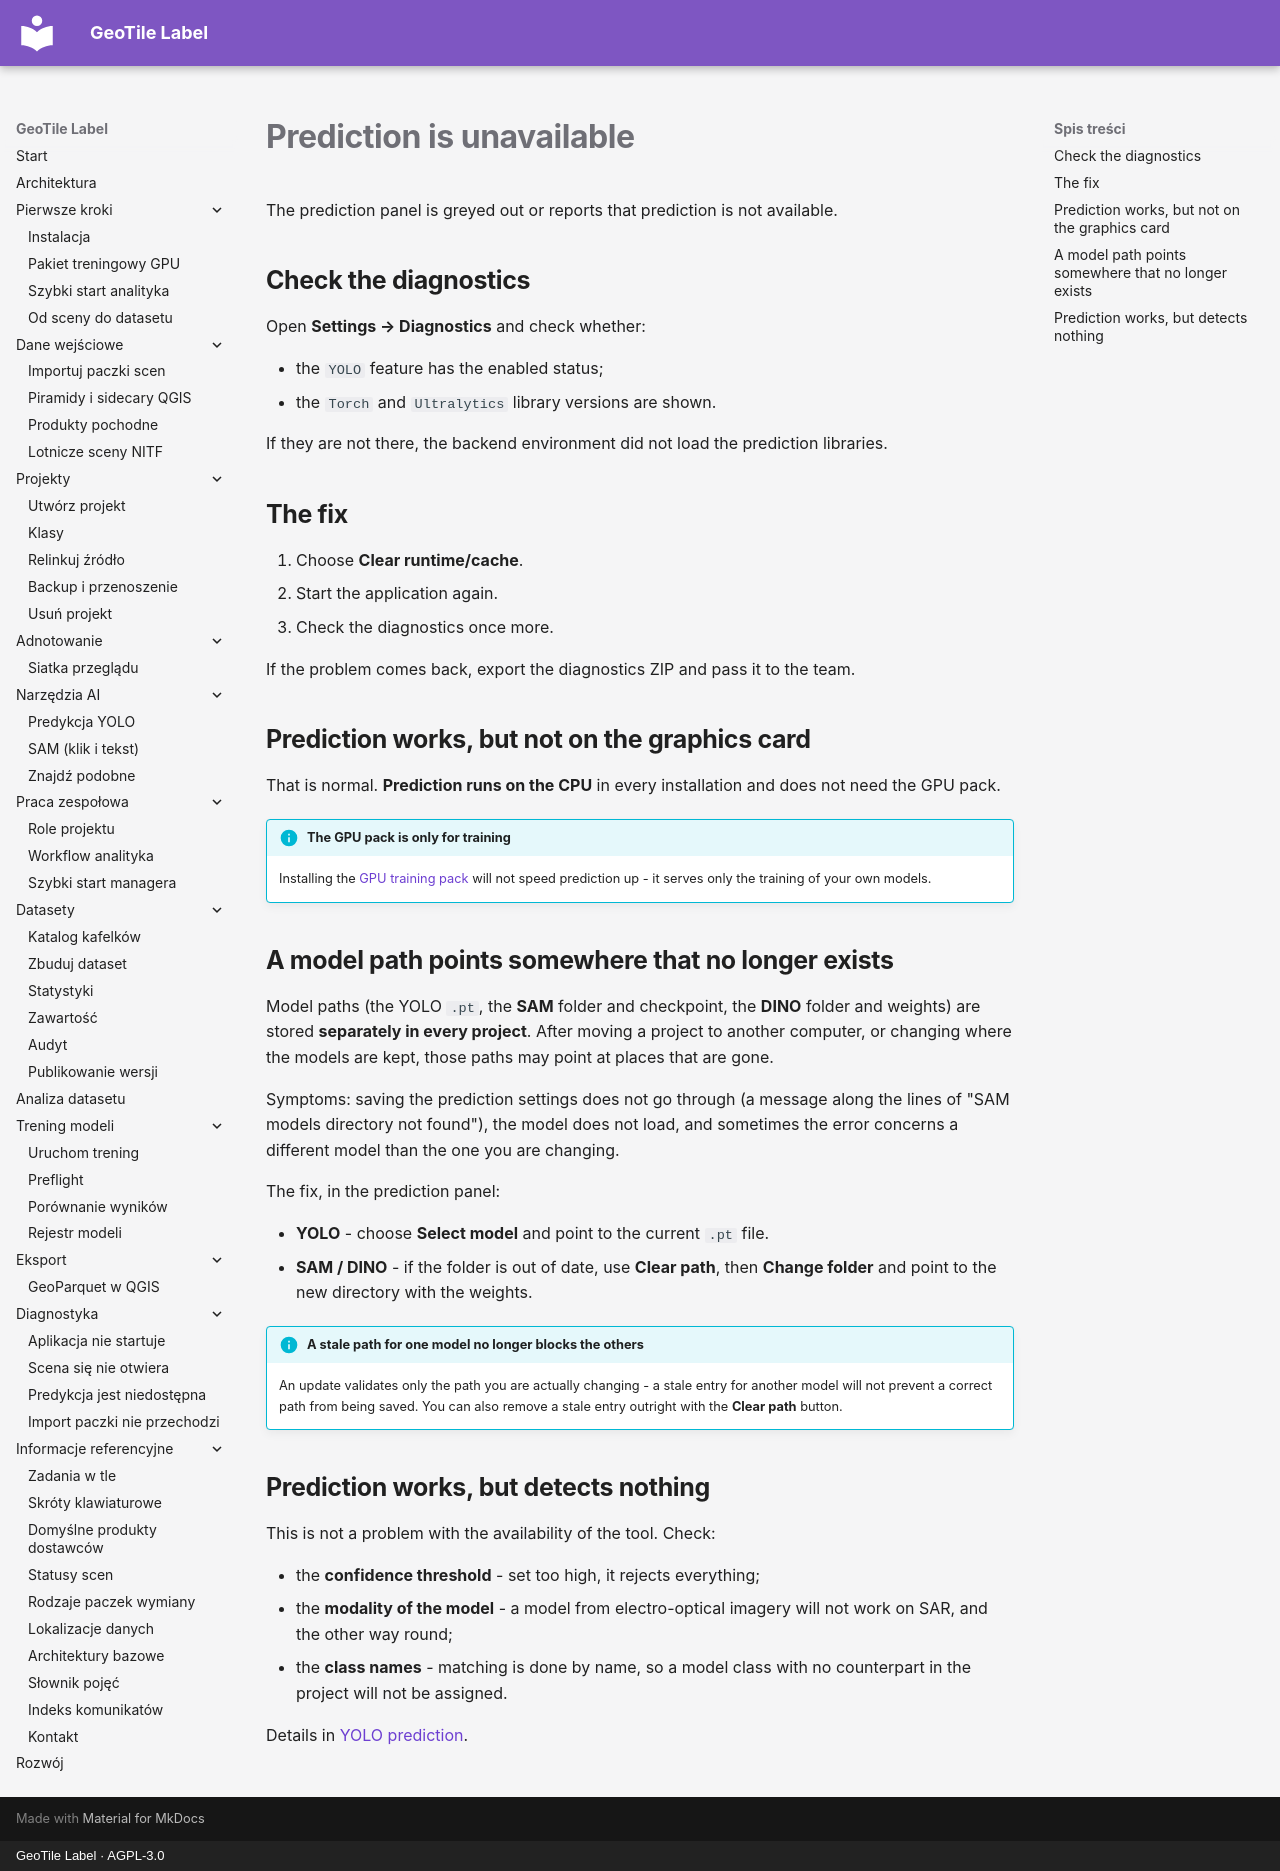

repository: jakubslesinski/geotile-label · page: troubleshooting/predykcja-niedostepna.en.html · generator: mkdocs · copyright: GeoTile Label · AGPL-3.0

# Prediction is unavailable

The prediction panel is greyed out or reports that prediction is not available.

## Check the diagnostics

Open **Settings → Diagnostics** and check whether:

- the `YOLO` feature has the enabled status;
- the `Torch` and `Ultralytics` library versions are shown.

If they are not there, the backend environment did not load the prediction libraries.

## The fix

1. Choose **Clear runtime/cache**.
2. Start the application again.
3. Check the diagnostics once more.

If the problem comes back, export the diagnostics ZIP and pass it to the team.

## Prediction works, but not on the graphics card

That is normal. **Prediction runs on the CPU** in every installation and does not need
the GPU pack.

!!! info "The GPU pack is only for training"

    Installing the [GPU training pack](../getting-started/pakiet-gpu.md) will not speed
    prediction up - it serves only the training of your own models.

## A model path points somewhere that no longer exists

Model paths (the YOLO `.pt`, the **SAM** folder and checkpoint, the **DINO** folder and
weights) are stored **separately in every project**. After moving a project to another
computer, or changing where the models are kept, those paths may point at places that
are gone.

Symptoms: saving the prediction settings does not go through (a message along the lines
of "SAM models directory not found"), the model does not load, and sometimes the error
concerns a different model than the one you are changing.

The fix, in the prediction panel:

- **YOLO** - choose **Select model** and point to the current `.pt` file.
- **SAM / DINO** - if the folder is out of date, use **Clear path**, then **Change
  folder** and point to the new directory with the weights.

!!! info "A stale path for one model no longer blocks the others"

    An update validates only the path you are actually changing - a stale entry for
    another model will not prevent a correct path from being saved. You can also remove
    a stale entry outright with the **Clear path** button.

## Prediction works, but detects nothing

This is not a problem with the availability of the tool. Check:

- the **confidence threshold** - set too high, it rejects everything;
- the **modality of the model** - a model from electro-optical imagery will not work on
  SAR, and the other way round;
- the **class names** - matching is done by name, so a model class with no counterpart
  in the project will not be assigned.

Details in [YOLO prediction](../ai-assistance/predykcja.md).
